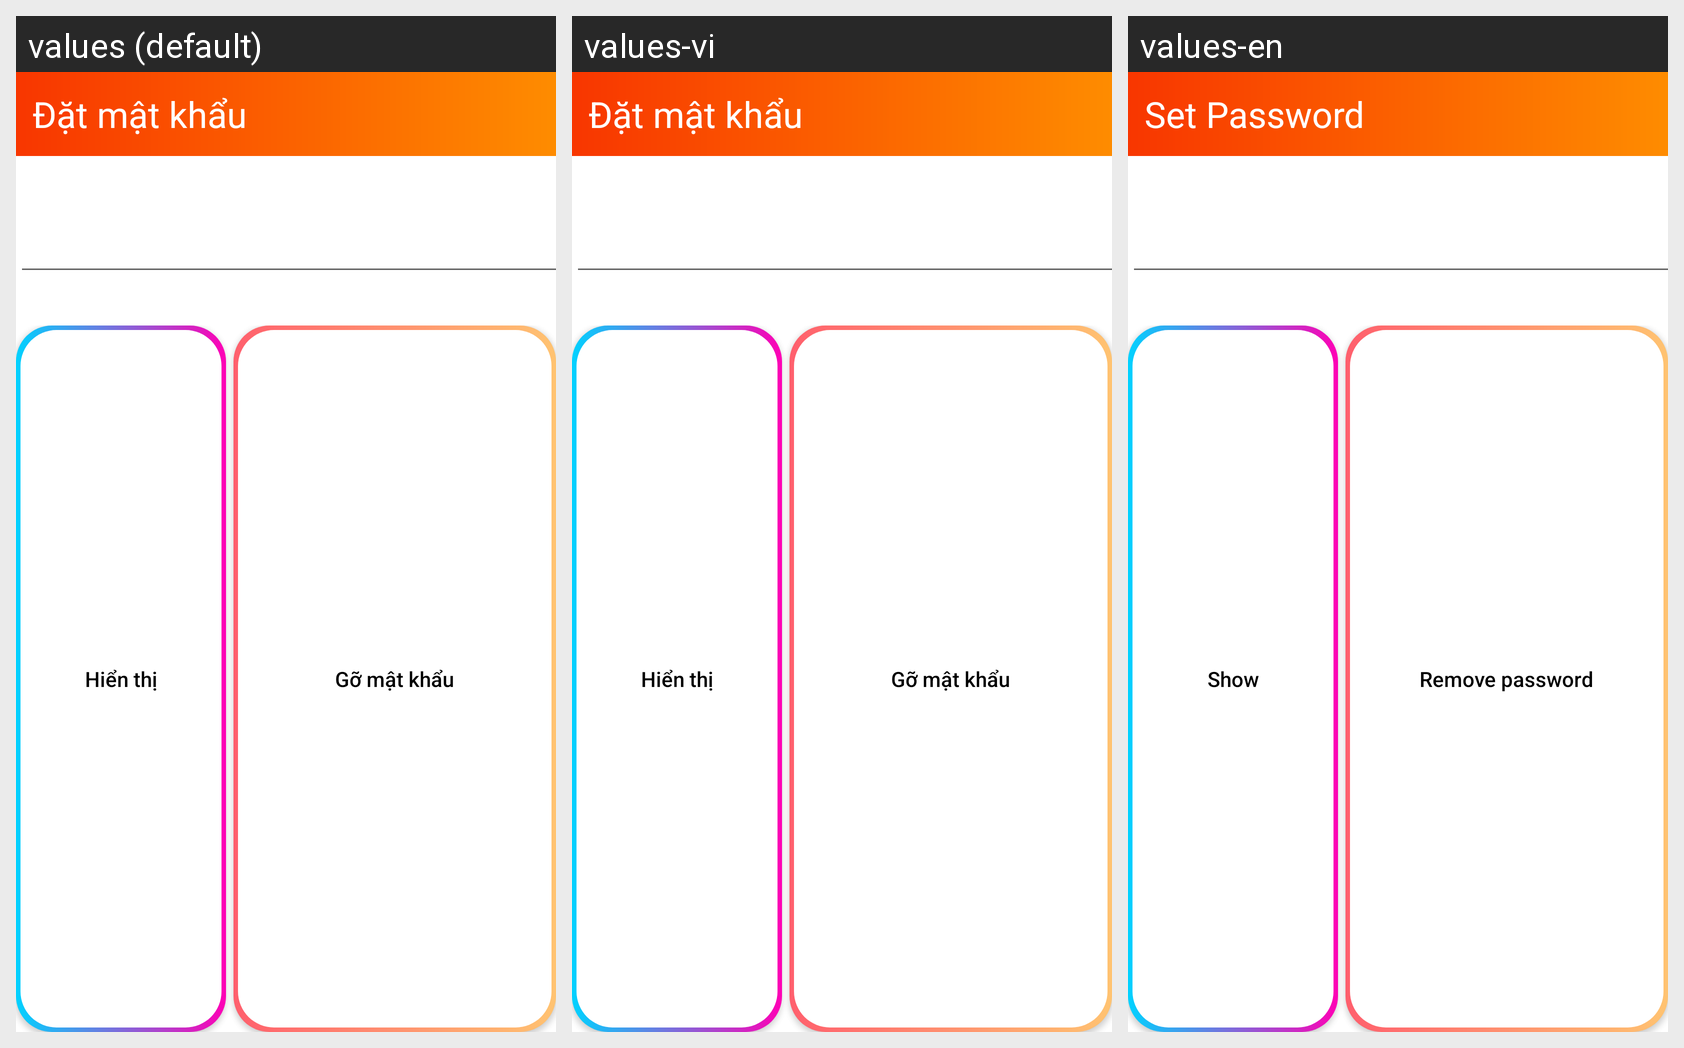

Locale-by-locale string values for the Android screen shown in this grid:
Android screen res/layout/password_type.xml rendered under 3 locales, left to right: values (default), values-vi, values-en. Device: Nexus 5 (rendered at 1080×1920; each locale shown at half size, 540×960, under a caption strip naming it); theme Theme.Gallery_noob.
Strings drawn on this screen, with the default value and each locale's value (text and hints the layout hard-codes, and strings that could not be matched under every locale, appear in the picture but are not listed):

datMatKhau
  values: Đặt mật khẩu
  values-vi: Đặt mật khẩu
  values-en: Set Password

hienthi
  values: Hiển thị
  values-vi: Hiển thị
  values-en: Show

goMatKhau
  values: Gỡ mật khẩu
  values-vi: Gỡ mật khẩu
  values-en: Remove password
